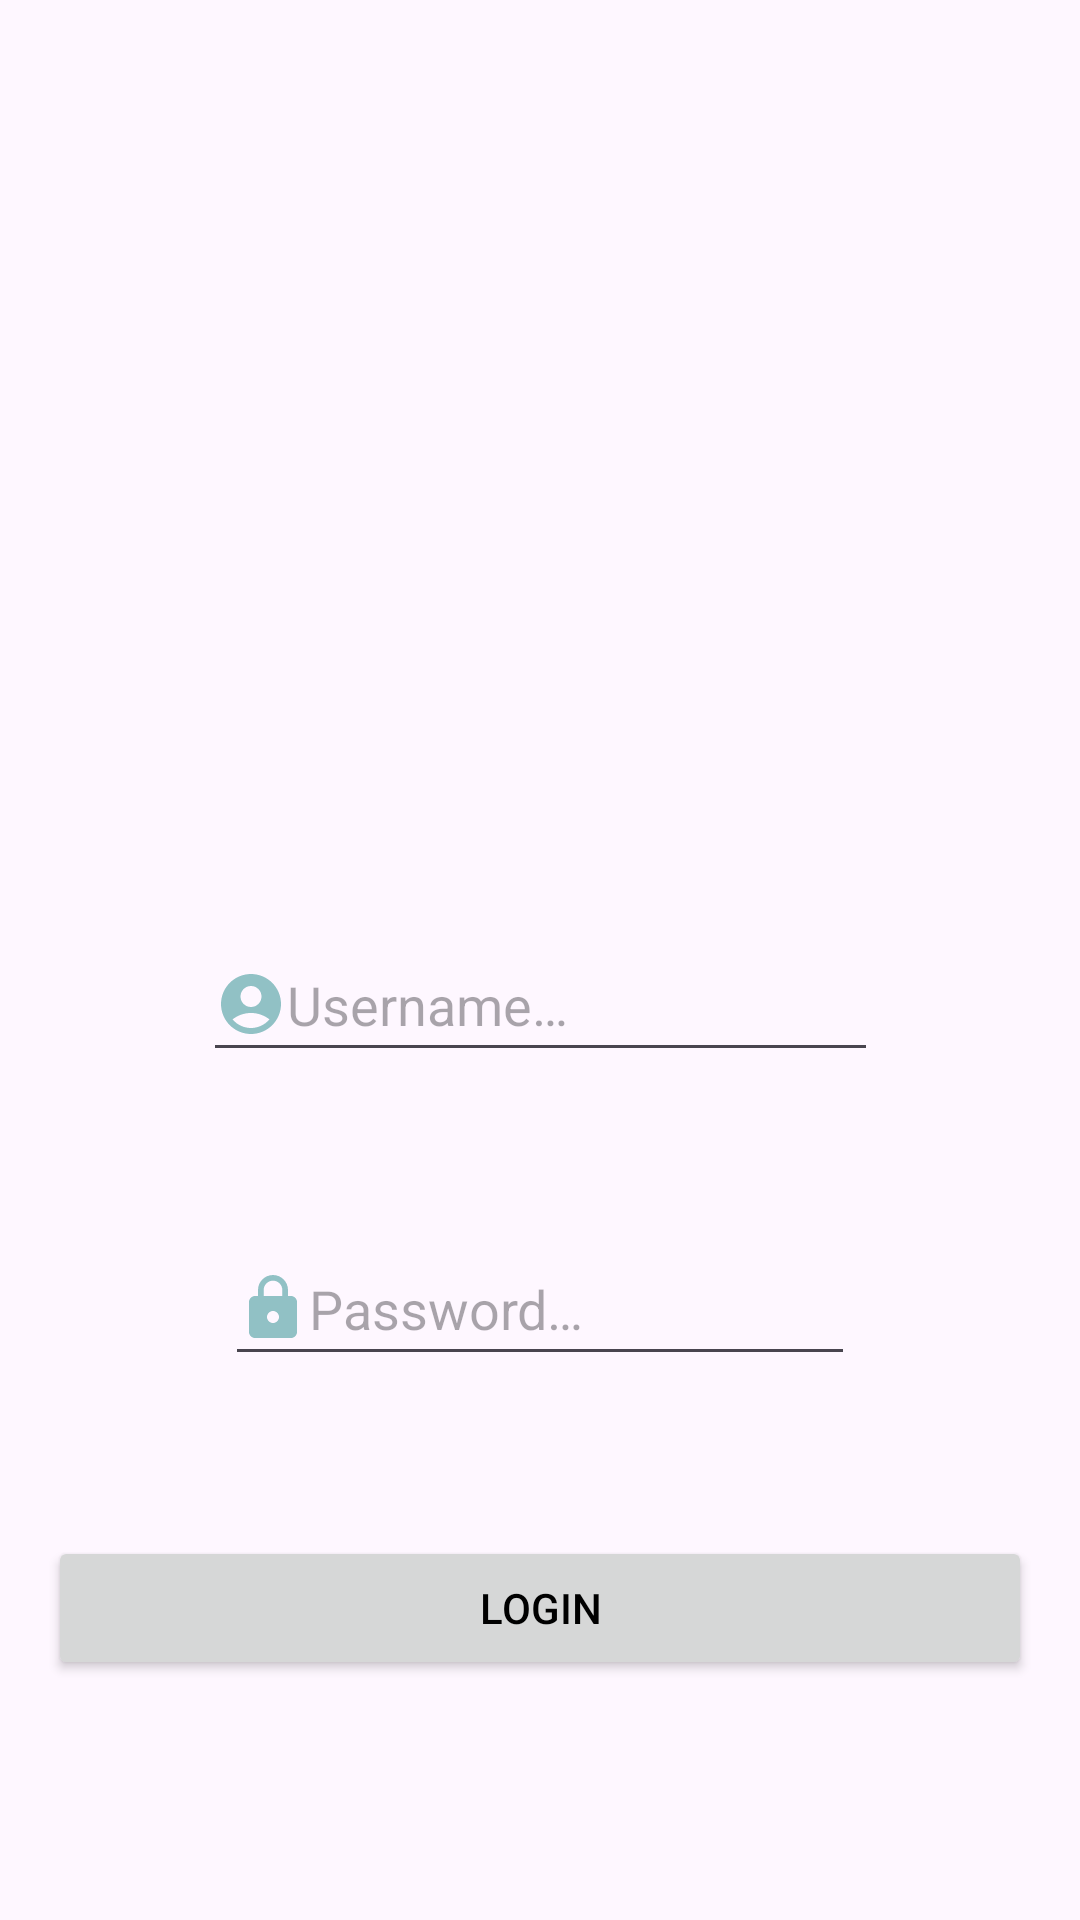

Here is an Android app screen rendered from its layout file. Give the layout XML and the strings, colors and styles it references.
<!-- AndroidManifest.xml: application theme Theme.RatatouilleRecipebook -->
<!-- res/layout/fragment_login.xml -->
<?xml version="1.0" encoding="utf-8"?>
<androidx.constraintlayout.widget.ConstraintLayout xmlns:android="http://schemas.android.com/apk/res/android"
    xmlns:app="http://schemas.android.com/apk/res-auto"
    xmlns:tools="http://schemas.android.com/tools"
    android:id="@+id/frameLayout"
    android:layout_width="match_parent"
    android:layout_height="match_parent"
    tools:context=".LoginFragment">

    

    <EditText
        android:id="@+id/user"
        android:layout_width="225dp"
        android:layout_height="48dp"
        android:drawableLeft="@drawable/userimg"
        android:ems="10"
        android:inputType="text"
        android:hint="@string/Username"
        app:layout_constraintBottom_toTopOf="@+id/password"
        app:layout_constraintEnd_toEndOf="parent"
        app:layout_constraintStart_toStartOf="parent"
        app:layout_constraintTop_toBottomOf="@+id/topGuide" />

    <EditText
        android:id="@+id/password"
        android:layout_width="wrap_content"
        android:layout_height="48dp"
        android:drawableLeft="@drawable/baseline_lock_24"
        android:ems="10"
        android:hint="@string/password"
        android:inputType="textPassword"
        app:layout_constraintBottom_toTopOf="@id/bottomGuide"
        app:layout_constraintEnd_toEndOf="parent"
        app:layout_constraintStart_toStartOf="parent"
        app:layout_constraintTop_toBottomOf="@+id/user" />

    <androidx.constraintlayout.widget.Guideline
        android:id="@+id/topGuide"
        android:layout_width="wrap_content"
        android:layout_height="wrap_content"
        android:orientation="horizontal"
        app:layout_constraintGuide_percent="0.4"/>

    <androidx.constraintlayout.widget.Guideline
        android:id="@+id/bottomGuide"
        android:layout_width="wrap_content"
        android:layout_height="wrap_content"
        android:orientation="horizontal"
        app:layout_constraintGuide_percent="0.8"/>

    <Button
        android:id="@+id/submit"
        android:layout_width="match_parent"
        android:layout_height="wrap_content"
        android:layout_marginHorizontal="16dp"
        android:text="@string/login"
        app:layout_constraintTop_toTopOf="@+id/bottomGuide"
        app:layout_constraintEnd_toEndOf="parent"
        app:layout_constraintStart_toStartOf="parent"
        android:textColor="@color/black"/>

    <ImageView
        android:id="@+id/logo"
        android:layout_width="0dp"
        android:layout_height="0dp"
        android:layout_margin="16dp"
        android:layout_marginBottom="12dp"
        android:scaleType="fitXY"
        android:src="@drawable/icon"
        app:layout_constraintBottom_toTopOf="@+id/topGuide"
        app:layout_constraintEnd_toEndOf="parent"
        app:layout_constraintStart_toStartOf="parent"
        app:layout_constraintTop_toTopOf="parent"/>

</androidx.constraintlayout.widget.ConstraintLayout>
<!-- resources referenced by this layout -->
<resources>
  <color name="black">#FF000000</color>
  <!-- drawable baseline_lock_24 (drawable) -->
  <vector android:height="24dp" android:tint="#91C1C5"
      android:viewportHeight="24" android:viewportWidth="24"
      android:width="24dp" xmlns:android="http://schemas.android.com/apk/res/android">
      <path android:fillColor="@android:color/white" android:pathData="M18,8h-1L17,6c0,-2.76 -2.24,-5 -5,-5S7,3.24 7,6v2L6,8c-1.1,0 -2,0.9 -2,2v10c0,1.1 0.9,2 2,2h12c1.1,0 2,-0.9 2,-2L20,10c0,-1.1 -0.9,-2 -2,-2zM12,17c-1.1,0 -2,-0.9 -2,-2s0.9,-2 2,-2 2,0.9 2,2 -0.9,2 -2,2zM15.1,8L8.9,8L8.9,6c0,-1.71 1.39,-3.1 3.1,-3.1 1.71,0 3.1,1.39 3.1,3.1v2z"/>
  </vector>
  <!-- drawable userimg (drawable) -->
  <vector android:height="24dp" android:tint="#91C1C5"
      android:viewportHeight="24" android:viewportWidth="24"
      android:width="24dp" xmlns:android="http://schemas.android.com/apk/res/android">
      <path android:fillColor="@android:color/white" android:pathData="M12,2C6.48,2 2,6.48 2,12s4.48,10 10,10s10,-4.48 10,-10S17.52,2 12,2zM12,6c1.93,0 3.5,1.57 3.5,3.5S13.93,13 12,13s-3.5,-1.57 -3.5,-3.5S10.07,6 12,6zM12,20c-2.03,0 -4.43,-0.82 -6.14,-2.88C7.55,15.8 9.68,15 12,15s4.45,0.8 6.14,2.12C16.43,19.18 14.03,20 12,20z"/>
  </vector>
  <string name="Username">Username…</string>
  <string name="login">Login</string>
  <string name="password">Password…</string>
  <style name="Theme.RatatouilleRecipebook" parent="Base.Theme.RatatouilleRecipebook" />
  <style name="Base.Theme.RatatouilleRecipebook" parent="Theme.Material3.DayNight.NoActionBar">
          
          
      </style>
</resources>
